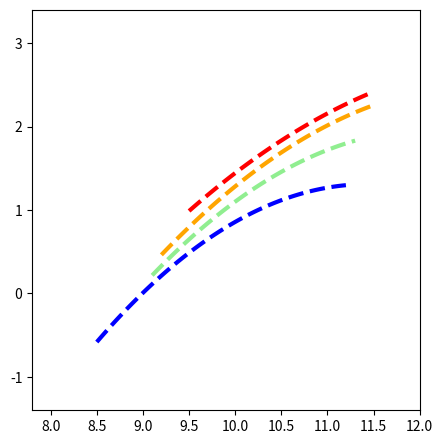

Python code for this plot: (Note: this script raises an exception after producing the figure.)
import matplotlib.pyplot as plt
import numpy as np
from numpy import *

z_05_10 = [-27.40, 5.02, -0.22, 8.5, 11.2 , 'blue']
z_10_15 = [-26.03, 4.62, -0.19, 9.1, 11.3,  'lightgreen']
z_15_20 = [-24.04, 4.17, -0.16, 9.2, 11.5,  'orange']
z_20_25 = [-19.99, 3.44, -0.13, 9.5, 11.5, 'red']



z_05_10 = [-27.4020,5.02150,-0.219550, 8.5, 11.2,'blue']
z_10_15 = [-26.0395,4.61789,-0.190385, 9.1, 11.3, 'lightgreen']
z_15_20 = [-24.04,4.17,-0.163760, 9.2, 11.5, 'orange']
z_20_25 = [-19.9898,3.44218,-0.129881, 9.5, 11.5,'red']



coeffs_all = [z_05_10, z_10_15, z_15_20, z_20_25]


fig, ax = plt.subplots(1,1, figsize = (5, 5.2))
for coeffs in coeffs_all:
    whit_lw = 3
    x_plot = np.linspace(coeffs[3],coeffs[4], 100)
    y_plot = coeffs[0] + coeffs[1] * x_plot + coeffs[2]*x_plot**2.
    ax.plot(x_plot, y_plot, '--', color = coeffs[-1], linewidth = whit_lw, zorder = 0)


ax.set_xlim(7.8, 12)   
ax.set_ylim(-1.4, 3.4)




fig.savefig('/Users/<user>/Desktop/clear/figures/for_paper/m_sfr_test.png', dpi = 300)



